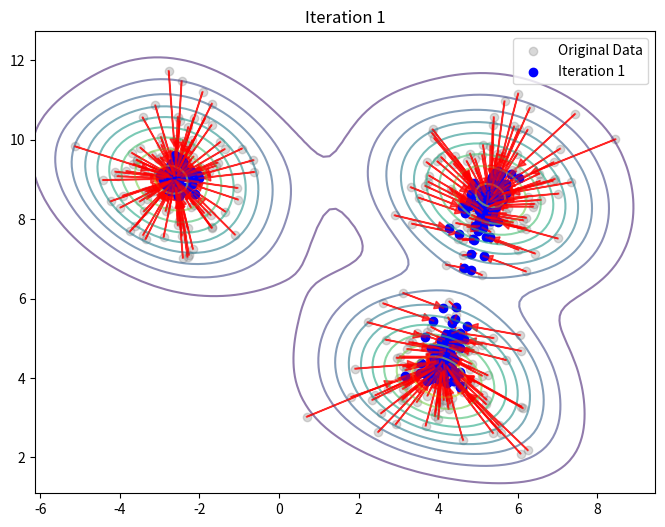

This figure's Python source:
import numpy as np
import matplotlib.pyplot as plt
from scipy.spatial.distance import cdist
import matplotlib as mpl
from scipy.stats import gaussian_kde

# Generate a dataset with distinct clusters
def generate_data(n_samples=300, centers=3, std=1.0):
    np.random.seed(42)
    points = []
    for i in range(centers):
        center = np.random.uniform(-10, 10, size=(2,))
        cluster = np.random.randn(n_samples // centers, 2) * std + center
        points.append(cluster)
    return np.vstack(points)

# Gaussian Kernel function
def gaussian_kernel(distances, bandwidth):
    return np.exp(- (distances ** 2) / (2 * bandwidth ** 2))

# Mean-Shift Algorithm
def mean_shift(data, bandwidth=2.0, max_iter=50, tol=1e-3):
    points = data.copy()
    trajectories = [points.copy()]
    
    for _ in range(max_iter):
        new_points = []
        for point in points:
            distances = cdist([point], points)[0]
            weights = gaussian_kernel(distances, bandwidth)
            new_point = np.sum(points * weights[:, None], axis=0) / np.sum(weights)
            new_points.append(new_point)
        
        new_points = np.array(new_points)
        trajectories.append(new_points.copy())
        
        if np.linalg.norm(new_points - points) < tol:
            break
        
        points = new_points
    
    return points, trajectories

# Visualization with user interaction
def plot_evolution_interactive(data, trajectories):
    fig, ax = plt.subplots(figsize=(8, 6))
    index = [0]  # Mutable list to hold iteration index
    
    # Compute density for contour plot
    x, y = data[:, 0], data[:, 1]
    kde = gaussian_kde(np.vstack([x, y]))
    x_grid, y_grid = np.meshgrid(np.linspace(x.min()-1, x.max()+1, 100),
                                 np.linspace(y.min()-1, y.max()+1, 100))
    z_grid = kde(np.vstack([x_grid.ravel(), y_grid.ravel()])).reshape(x_grid.shape)
    
    def update_plot(event=None):
        if event:
            if event.key == 'right' and index[0] < len(trajectories) - 1:
                index[0] += 1
            elif event.key == 'left' and index[0] > 0:
                index[0] -= 1
        
        ax.clear()
        ax.contour(x_grid, y_grid, z_grid, levels=10, cmap='viridis', alpha=0.6)
        ax.scatter(data[:, 0], data[:, 1], color='gray', alpha=0.3, label='Original Data')
        if index[0] > 0:
            for j in range(len(data)):
                ax.plot([trajectories[index[0]-1][j, 0], trajectories[index[0]][j, 0]],
                        [trajectories[index[0]-1][j, 1], trajectories[index[0]][j, 1]],
                        'r-', alpha=0.5)
                ax.arrow(trajectories[index[0]-1][j, 0], trajectories[index[0]-1][j, 1],
                         (trajectories[index[0]][j, 0] - trajectories[index[0]-1][j, 0]) * 0.8,
                         (trajectories[index[0]][j, 1] - trajectories[index[0]-1][j, 1]) * 0.8,
                         head_width=0.2, head_length=0.2, fc='r', ec='r', alpha=0.7)
        ax.scatter(trajectories[index[0]][:, 0], trajectories[index[0]][:, 1], color='blue', label=f'Iteration {index[0]}')
        ax.set_title(f"Iteration {index[0]}")
        ax.legend()
        plt.draw()
    
    fig.canvas.mpl_connect('key_press_event', update_plot)
    update_plot(mpl.backend_bases.KeyEvent(name='key_press_event', canvas=fig.canvas, key='right'))  # Simulate right key event
    plt.show()

# Run the mean-shift clustering and visualize evolution
data = generate_data()
final_points, trajectories = mean_shift(data, bandwidth=2.0)
plot_evolution_interactive(data, trajectories)
